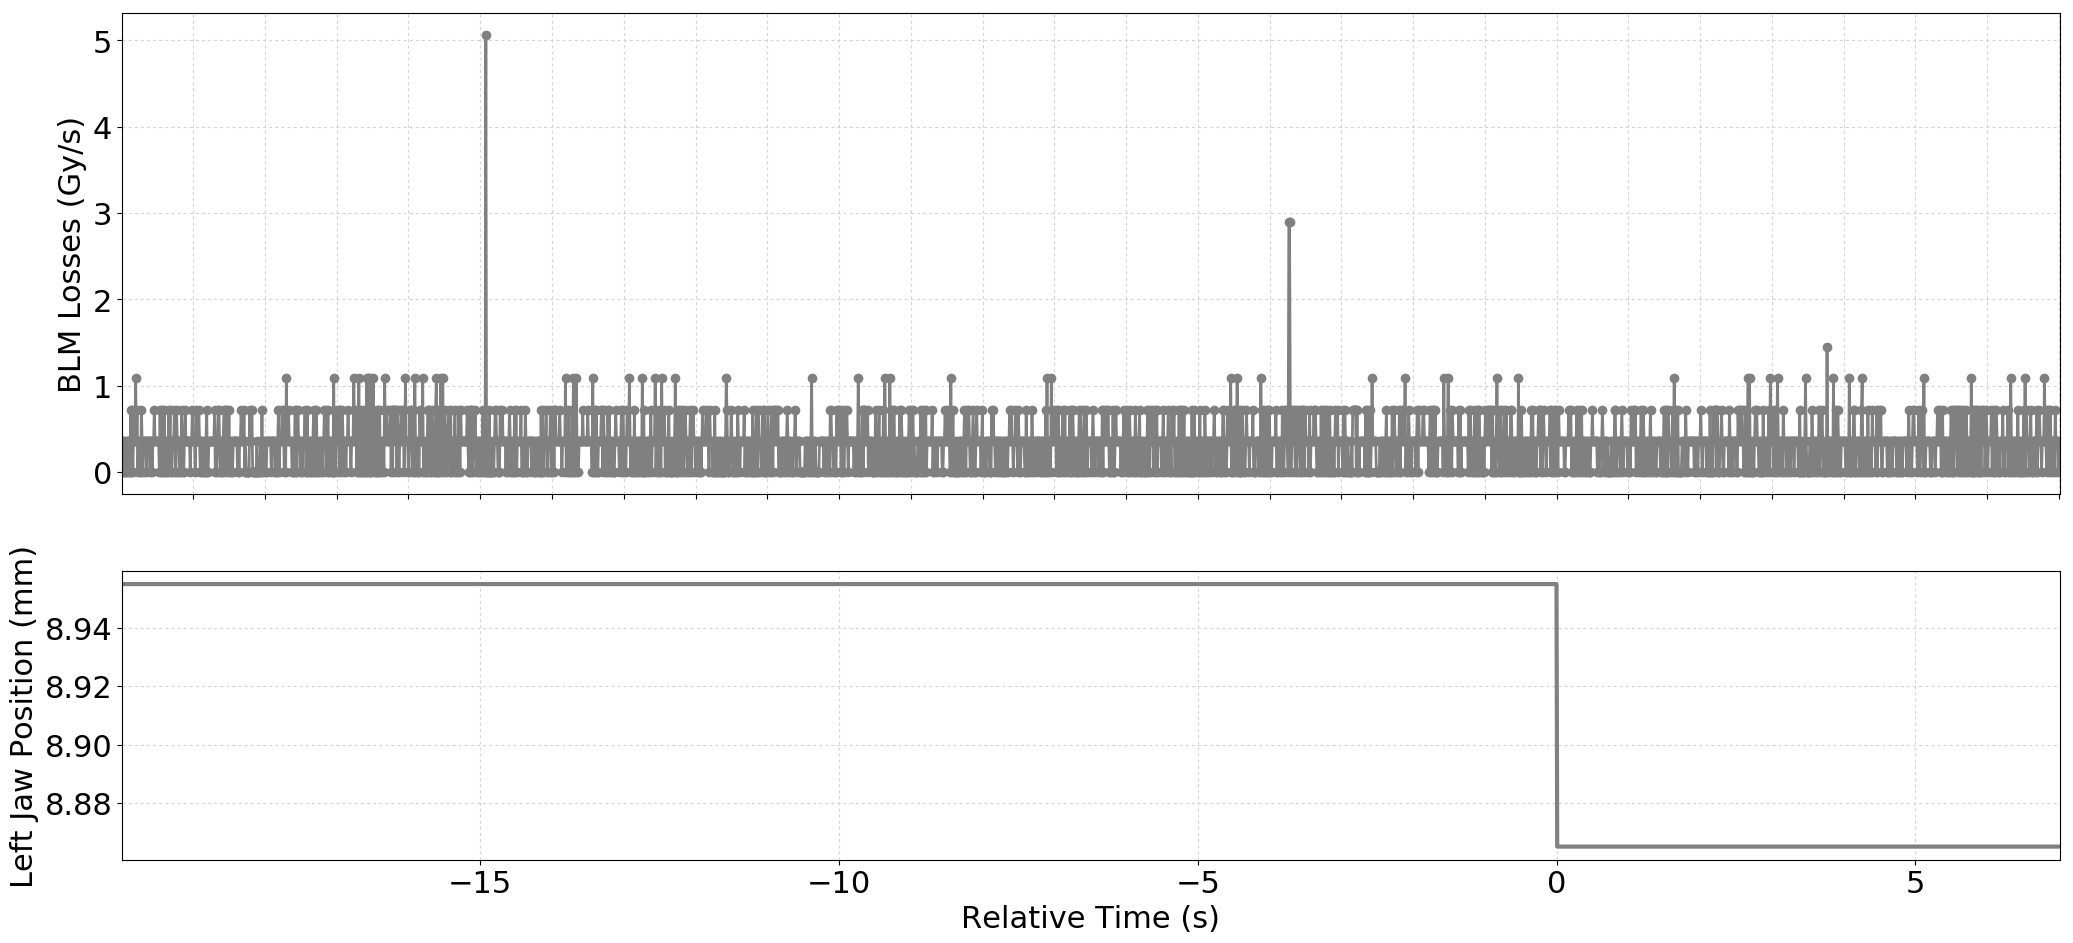

Values plotted in this chart, from the file beside it:
Timestamp, position, BLMTI.04L6.B2I11_TCSP.A4L6.B2
1493560479790, 8.955, 3.6200000000000004e-07
1493560479800, 8.955, 0.0
1493560479810, 8.955, 3.6200000000000004e-07
1493560479820, 8.955, 0.0
1493560479830, 8.955, 3.6200000000000004e-07
1493560479840, 8.955, 0.0
1493560479850, 8.955, 0.0
1493560479860, 8.955, 3.6200000000000004e-07
1493560479870, 8.955, 3.6200000000000004e-07
1493560479880, 8.955, 3.6200000000000004e-07
1493560479890, 8.955, 0.0
1493560479900, 8.955, 0.0
1493560479910, 8.955, 7.240000000000001e-07
1493560479920, 8.955, 0.0
1493560479930, 8.955, 7.240000000000001e-07
1493560479940, 8.955, 0.0
1493560479950, 8.955, 3.6200000000000004e-07
1493560479960, 8.955, 3.6200000000000004e-07
1493560479970, 8.955, 3.6200000000000004e-07
1493560479980, 8.955, 1.0859999999999999e-06
1493560479990, 8.955, 3.6200000000000004e-07
1493560480000, 8.955, 7.240000000000001e-07
1493560480010, 8.955, 0.0
1493560480020, 8.955, 3.6200000000000004e-07
1493560480030, 8.955, 3.6200000000000004e-07
1493560480040, 8.955, 0.0
1493560480050, 8.955, 0.0
1493560480060, 8.955, 7.240000000000001e-07
1493560480070, 8.955, 3.6200000000000004e-07
1493560480080, 8.955, 0.0
1493560480090, 8.955, 3.6200000000000004e-07
1493560480100, 8.955, 3.6200000000000004e-07
1493560480110, 8.955, 3.6200000000000004e-07
1493560480120, 8.955, 3.6200000000000004e-07
1493560480130, 8.955, 0.0
1493560480140, 8.955, 3.6200000000000004e-07
1493560480150, 8.955, 3.6200000000000004e-07
1493560480160, 8.955, 3.6200000000000004e-07
1493560480170, 8.955, 3.6200000000000004e-07
1493560480180, 8.955, 0.0
1493560480190, 8.955, 3.6200000000000004e-07
1493560480200, 8.955, 3.6200000000000004e-07
1493560480210, 8.955, 0.0
1493560480220, 8.955, 3.6200000000000004e-07
1493560480230, 8.955, 3.6200000000000004e-07
1493560480240, 8.955, 7.240000000000001e-07
1493560480250, 8.955, 3.6200000000000004e-07
1493560480260, 8.955, 3.6200000000000004e-07
1493560480270, 8.955, 3.6200000000000004e-07
1493560480280, 8.955, 3.6200000000000004e-07
1493560480290, 8.955, 3.6200000000000004e-07
1493560480300, 8.955, 3.6200000000000004e-07
1493560480310, 8.955, 0.0
1493560480320, 8.955, 7.240000000000001e-07
1493560480330, 8.955, 0.0
1493560480340, 8.955, 0.0
1493560480350, 8.955, 7.240000000000001e-07
1493560480360, 8.955, 3.6200000000000004e-07
1493560480370, 8.955, 0.0
1493560480380, 8.955, 7.240000000000001e-07
... 2,640 more rows
